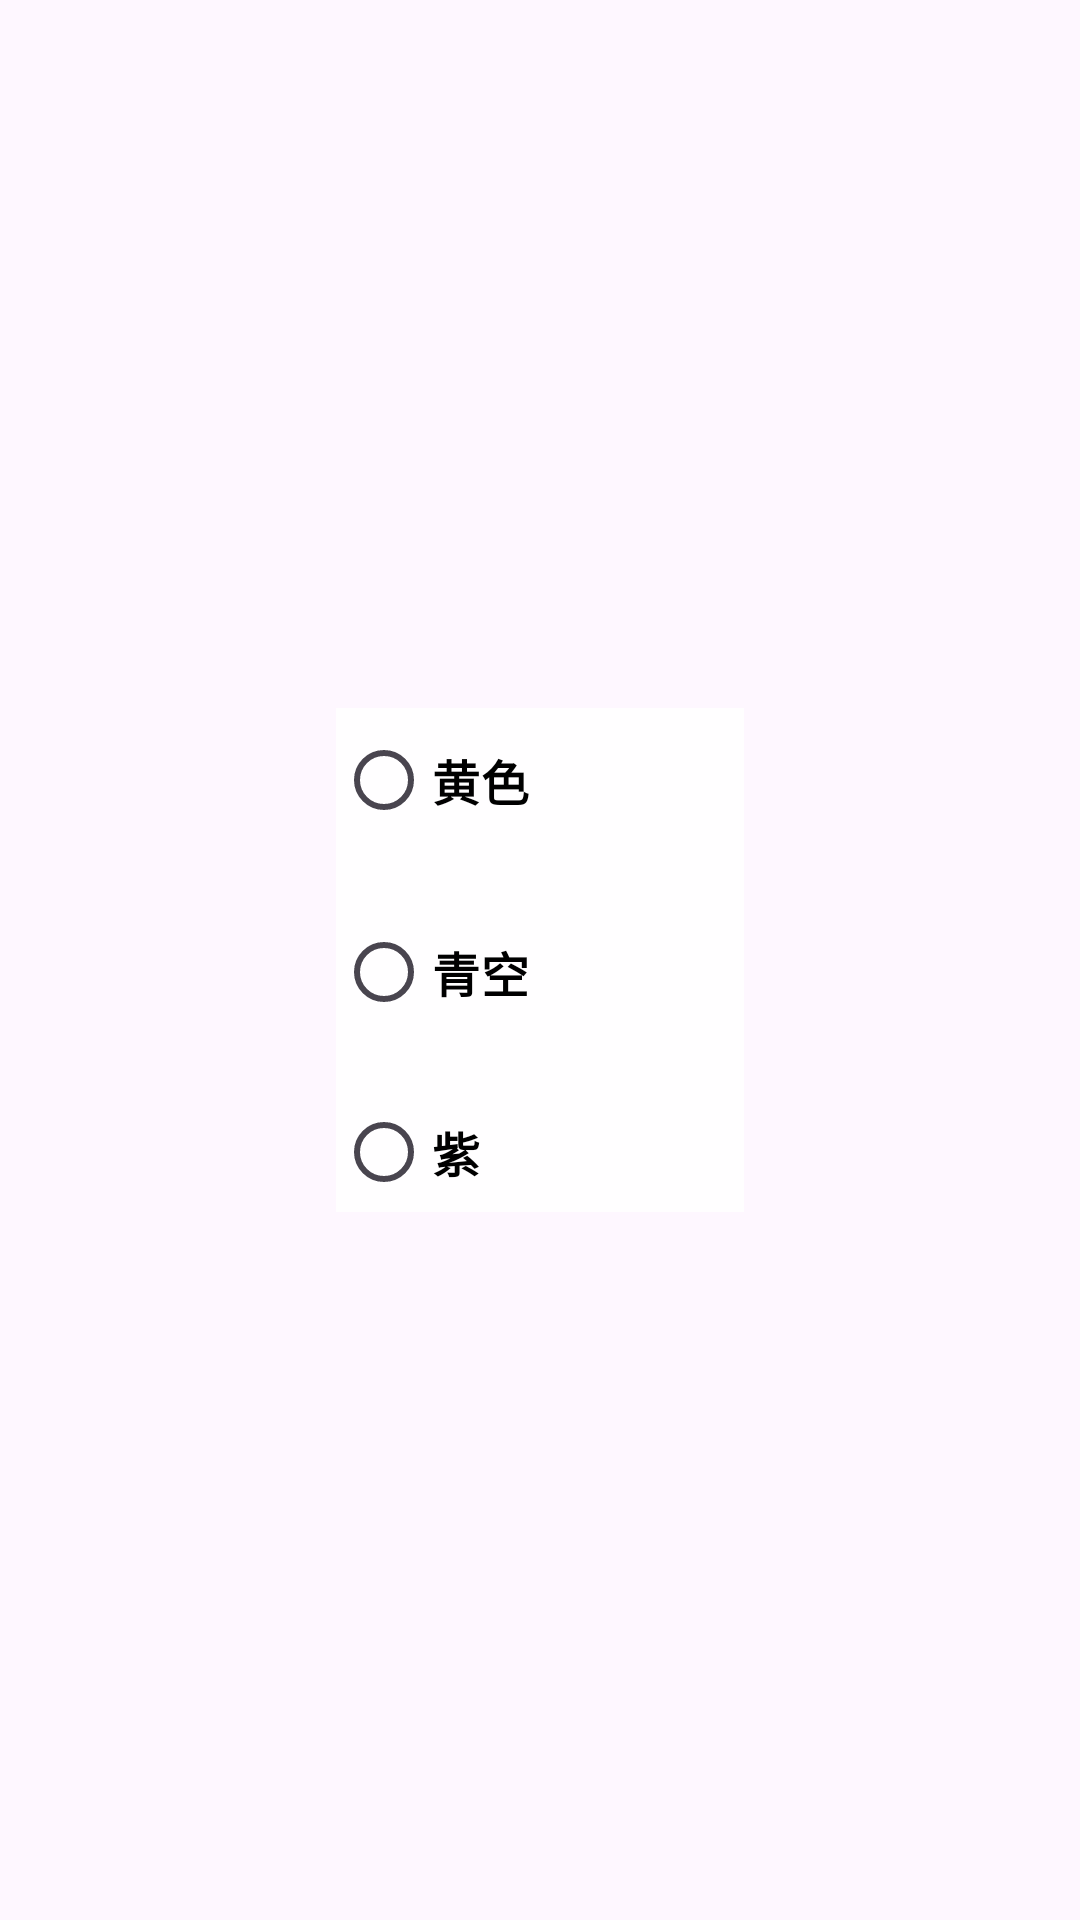

Layout XML and referenced resources for this Android screen:
<!-- AndroidManifest.xml: application theme Theme.Huck_app -->
<!-- res/layout/activity_setting.xml -->
<?xml version="1.0" encoding="utf-8"?>
<androidx.constraintlayout.widget.ConstraintLayout xmlns:android="http://schemas.android.com/apk/res/android"
    xmlns:app="http://schemas.android.com/apk/res-auto"
    xmlns:tools="http://schemas.android.com/tools"
    android:id="@+id/main"
    android:layout_width="match_parent"
    android:layout_height="match_parent"
    tools:context=".Setting">

    
    <RadioGroup
        android:id="@+id/themeGroup"
        android:layout_width="136dp"
        android:layout_height="168dp"
        android:background="#D5FFFFFF"
        android:orientation="vertical"
        app:layout_constraintBottom_toBottomOf="parent"
        app:layout_constraintEnd_toEndOf="parent"
        app:layout_constraintStart_toStartOf="parent"
        app:layout_constraintTop_toTopOf="parent">

        <RadioButton
            android:id="@+id/Yellow_theme"
            android:layout_width="wrap_content"
            android:layout_height="wrap_content"
            android:text="黄色"
            android:textAllCaps="true"
            android:textColor="#000000"
            android:textSize="16sp"
            android:textStyle="bold"
            tools:srcCompat="@tools:sample/backgrounds/scenic"/>

        <RadioButton
            android:id="@+id/Blue_theme"
            android:layout_width="wrap_content"
            android:layout_height="wrap_content"
            android:layout_marginTop="16dp"
            android:text="青空"
            android:textColor="#000000"
            android:textSize="16sp"
            android:textStyle="bold"
            tools:srcCompat="@tools:sample/backgrounds/scenic"/>

        <RadioButton
            android:id="@+id/Purple_theme"
            android:layout_width="wrap_content"
            android:layout_height="wrap_content"
            android:layout_marginTop="16dp"
            android:text="紫"
            android:textColor="#000000"
            android:textSize="16sp"
            android:textStyle="bold"
            tools:srcCompat="@tools:sample/backgrounds/scenic"/>

    </RadioGroup>

</androidx.constraintlayout.widget.ConstraintLayout>
<!-- resources referenced by this layout -->
<resources>
  <style name="Theme.Huck_app" parent="android:Theme.Material.Light.NoActionBar" />
</resources>
